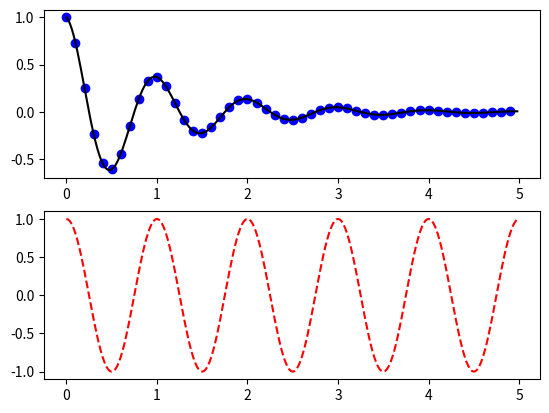
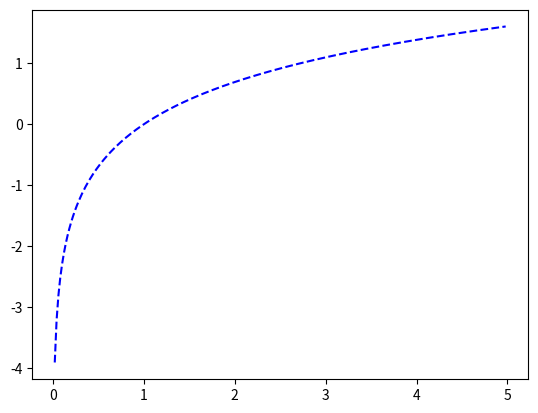

Reproduce these figures in Python, in order.
import numpy as np
import matplotlib.pyplot as plt

# 参考： http://blog.csdn.net/lilongsy/article/details/72903339

def f(t):
    return np.exp(-t) * np.cos(2 * np.pi * t)


t1 = np.arange(0.0, 5.0, 0.1)
t2 = np.arange(0.0, 5.0, 0.02)

plt.figure(1)
plt.subplot(211)
plt.plot(t1, f(t1), 'bo', t2, f(t2), 'k')

plt.subplot(212)
plt.plot(t2, np.cos(2 * np.pi * t2), 'r--')

plt.figure(2)                # a second figure
# plt.subplot(211)
plt.plot(t2, np.log(t2), 'b--')

plt.show()
